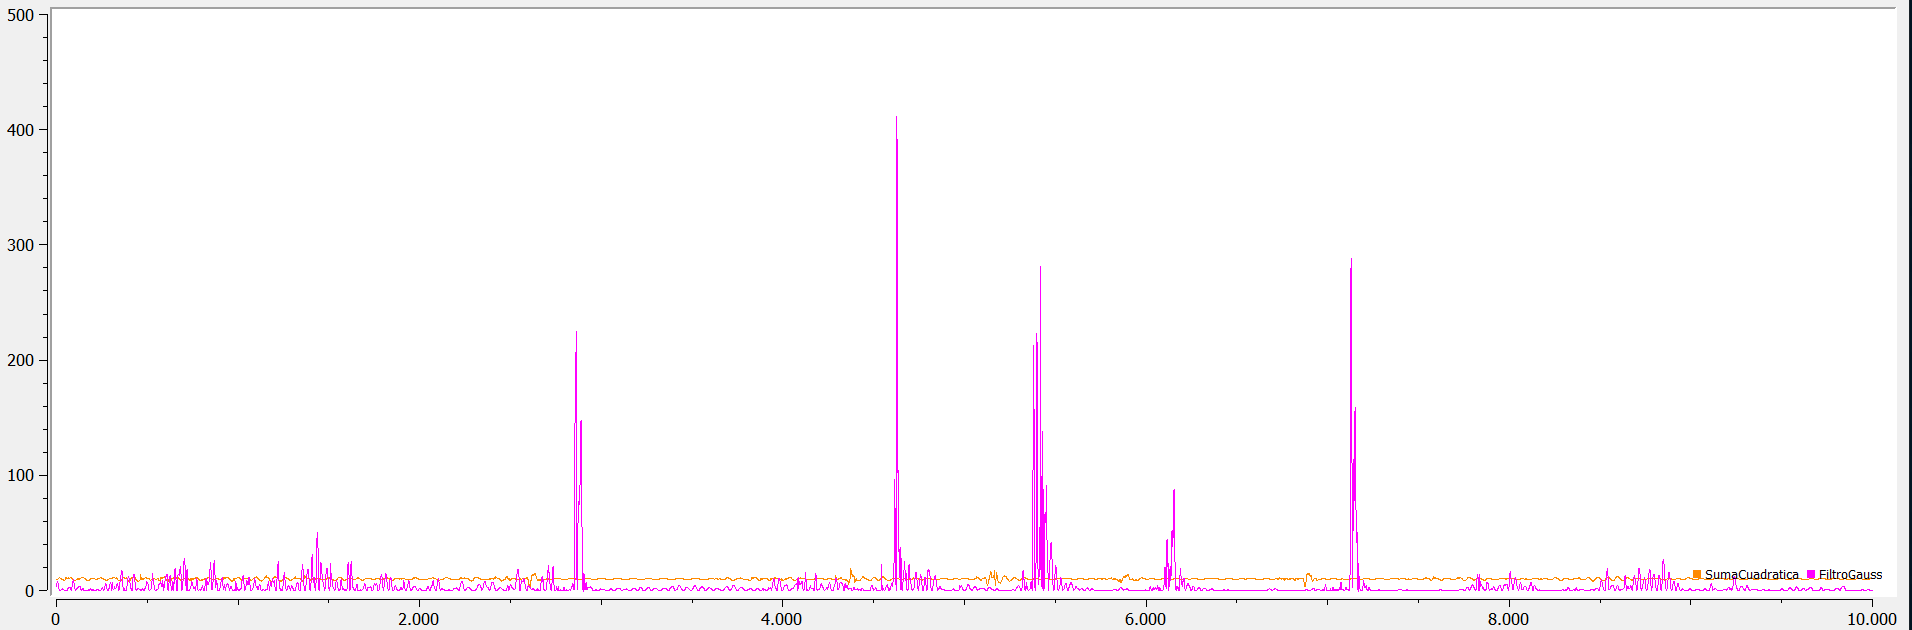

Source data for this figure (header and first rows):
ACX, ACY, ACZ, SumaCuadratica, FiltroGauss
8.101, -3.297, -3.498, 9.42, 3.696
8.152, -3.216, -3.57, 9.462, 4.837
8.197, -3.103, -3.675, 9.504, 5.831
8.23, -2.967, -3.802, 9.539, 6.879
8.262, -2.761, -3.965, 9.57, 7.758
8.278, -2.491, -4.177, 9.601, 8.03
8.293, -2.149, -4.457, 9.657, 8.036
8.302, -1.78, -4.768, 9.738, 7.744
8.331, -1.462, -5.106, 9.88, 6.893
8.345, -1.187, -5.455, 10.04, 5.876
8.374, -0.9164, -5.821, 10.24, 4.849
8.408, -0.6699, -6.17, 10.45, 3.697
8.441, -0.4929, -6.479, 10.65, 2.643
8.453, -0.3924, -6.682, 10.78, 1.848
8.448, -0.3589, -6.848, 10.88, 1.208
8.434, -0.3756, -6.95, 10.94, 0.6922
8.412, -0.4283, -6.994, 10.95, 0.3564
8.412, -0.5024, -6.96, 10.93, 0.164
8.424, -0.5934, -6.9, 10.91, 0.04875
8.443, -0.7202, -6.783, 10.85, 0.000809
8.451, -0.8661, -6.649, 10.79, 0.02243
8.463, -1.036, -6.491, 10.72, 0.09101
8.443, -1.22, -6.307, 10.61, 0.1794
8.408, -1.402, -6.139, 10.5, 0.2654
8.367, -1.62, -5.95, 10.39, 0.3657
8.307, -1.84, -5.752, 10.27, 0.5028
8.254, -2.05, -5.541, 10.15, 0.6082
8.219, -2.244, -5.314, 10.04, 0.6818
8.192, -2.428, -5.07, 9.935, 0.794
8.197, -2.596, -4.826, 9.86, 0.9011
8.221, -2.754, -4.575, 9.803, 1.024
8.238, -2.883, -4.333, 9.744, 1.207
8.238, -2.986, -4.091, 9.67, 1.401
8.245, -3.051, -3.89, 9.613, 1.491
8.226, -3.084, -3.701, 9.533, 1.446
8.199, -3.079, -3.539, 9.446, 1.353
8.168, -3.041, -3.417, 9.362, 1.182
8.137, -2.962, -3.326, 9.276, 0.9476
8.108, -2.838, -3.271, 9.192, 0.7753
8.082, -2.658, -3.252, 9.108, 0.75
8.065, -2.445, -3.28, 9.044, 0.8086
8.051, -2.201, -3.35, 8.994, 0.6154
8.034, -1.952, -3.448, 8.958, 0.3449
8.008, -1.742, -3.57, 8.939, 0.2699
7.991, -1.534, -3.701, 8.939, 0.2291
7.998, -1.357, -3.819, 8.966, 0.218
8.032, -1.225, -3.924, 9.023, 0.3087
8.089, -1.127, -4.017, 9.102, 0.2489
8.173, -1.065, -4.098, 9.205, 0.08755
9.003, -1.213, -4.579, 10.17, 0.04117
9.817, -1.275, -4.965, 11.07, 0.01843
8.946, -0.7872, -4.161, 9.897, 8.3e-05
9.8, -0.9786, -4.649, 10.89, 0.007608
10.3, -1.113, -4.881, 11.45, 0.03276
9.676, -0.8876, -4.328, 10.64, 0.07201
9.982, -0.981, -4.488, 10.99, 0.06576
9.917, -1.012, -4.421, 10.91, 0.03151
9.259, -0.8948, -3.998, 10.13, 0.00371
9.522, -0.9857, -4.137, 10.43, 0.01305
9.484, -1.002, -4.048, 10.36, 0.09972
... 9,940 more rows
